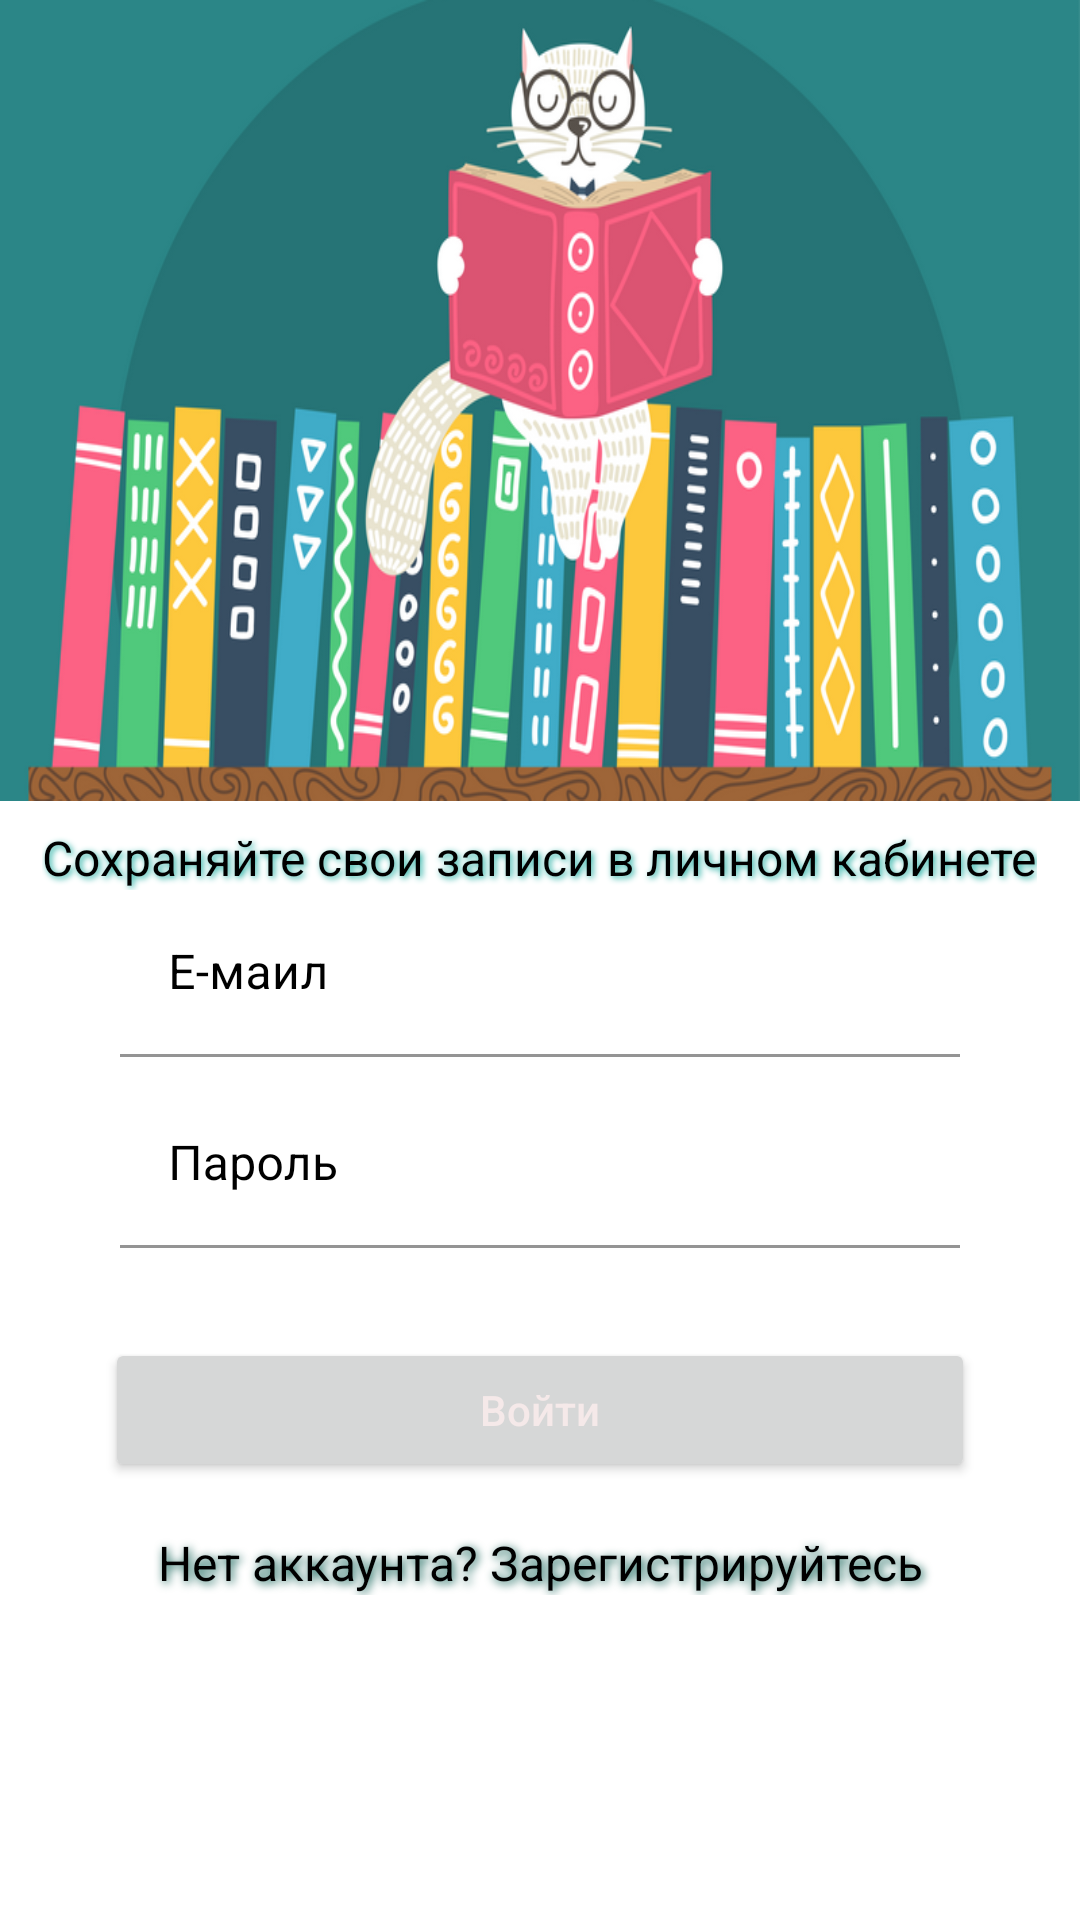

Android layout source for this screen:
<!-- AndroidManifest.xml: application theme AppTheme -->
<!-- res/layout/authorization.xml -->
<?xml version="1.0" encoding="utf-8"?>
<ScrollView xmlns:android="http://schemas.android.com/apk/res/android"
    xmlns:app="http://schemas.android.com/apk/res-auto"
    android:layout_width="match_parent"
    android:layout_height="match_parent"
    android:fillViewport="true"
    android:id="@+id/skroll_login"
    >



    <LinearLayout
        android:layout_width="match_parent"
        android:layout_height="200dp"
        android:orientation="vertical">

        <ImageView
            android:layout_width="match_parent"
            android:layout_height="267dp"
            android:scaleType="fitXY"
            android:src="@drawable/pick" />

       <TextView
           android:layout_width="wrap_content"
           android:layout_height="wrap_content"
           android:textSize="16sp"
           android:shadowColor="@color/biu"
           android:layout_marginTop="8dp"
           android:layout_gravity="center"
           android:gravity="center"
           android:textColor="@android:color/black"
           android:shadowDx="2"
           android:shadowDy="2"
           android:shadowRadius="5"
           android:text="@string/authorization_text_about_save" />


        <com.google.android.material.textfield.TextInputLayout
            android:id="@+id/email"
            android:layout_width="match_parent"
            android:layout_height="wrap_content"
            android:layout_marginStart="40dp"
            android:layout_marginEnd="40dp"
            android:hint="@string/authorization_email"
            android:textColorHint="@android:color/black"
            app:boxStrokeColor="@android:color/black">

            <com.google.android.material.textfield.TextInputEditText
                android:id="@+id/login"
                android:layout_width="match_parent"
                android:layout_height="wrap_content"
                android:layout_gravity="start"
                android:backgroundTint="@android:color/transparent"
                android:inputType="textEmailAddress"
                android:textAlignment="viewStart"
                android:textColor="@android:color/black" />
        </com.google.android.material.textfield.TextInputLayout>

        <com.google.android.material.textfield.TextInputLayout
            android:id="@+id/passwordi"
            android:layout_width="match_parent"
            android:layout_height="wrap_content"
            android:layout_marginStart="40dp"
            android:layout_marginEnd="40dp"
            android:hint="@string/authorization_password"
            android:textColorHint="@android:color/black"
            app:boxStrokeColor="@android:color/black">

            <com.google.android.material.textfield.TextInputEditText
                android:id="@+id/password"
                android:layout_width="match_parent"
                android:layout_height="wrap_content"
                android:layout_gravity="start"
                android:layout_marginTop="8dp"
                android:backgroundTint="@android:color/transparent"
                android:inputType="textPassword"
                android:textAlignment="viewStart"
                android:textColor="@android:color/black" />
        </com.google.android.material.textfield.TextInputLayout>


        <Button
            android:id="@+id/login_button"
            android:layout_width="match_parent"
            android:layout_height="wrap_content"
            android:layout_marginLeft="35dp"
            android:layout_marginTop="30dp"
            android:layout_marginRight="35dp"
            android:gravity="center"
            android:text="@string/authorization_entry"
            android:textAllCaps="false"
            android:textColor="#F5E9E9"
            />


        <TextView
            android:id="@+id/registrBtn"
            android:layout_width="match_parent"
            android:layout_height="wrap_content"
            android:layout_marginLeft="30dp"
            android:layout_marginTop="16dp"
            android:layout_marginRight="30dp"
            android:gravity="center"
            android:text="@string/authorization_no_acc_authorization"
            android:shadowColor="@color/colorPrimaryDark"
            android:shadowDx="2"
            android:shadowDy="2"
            android:shadowRadius="7"
            android:textAllCaps="false"
            android:textColor="@android:color/black"
            android:textSize="16sp" />




    </LinearLayout>

</ScrollView>
<!-- resources referenced by this layout -->
<resources>
  <color name="biu">#23AFA3</color>
  <color name="colorPrimaryDark">#00574B</color>
  <!-- drawable pick: png bitmap (drawable, 694187 bytes) -->
  <string name="authorization_email">Е-маил</string>
  <string name="authorization_entry">Войти</string>
  <string name="authorization_no_acc_authorization">Нет аккаунта? Зарегистрируйтесь</string>
  <string name="authorization_password">Пароль</string>
  <string name="authorization_text_about_save">Сохраняйте свои записи в личном кабинете</string>
  <style name="AppTheme" parent="Theme.MaterialComponents.DayNight.NoActionBar">
          
          <item name="colorPrimary">@color/colorPrimary</item>
          <item name="colorPrimaryDark">@color/ultramarin</item>
          <item name="colorAccent">@color/biu</item>
  
          
          <item name="android:windowLightStatusBar" tools:targetApi="m">true</item>
          <item name="android:statusBarColor" tools:targetApi="lollipop">@android:color/transparent
          </item>
  
          
          
      </style>
  <color name="colorPrimary">#008577</color>
  <color name="ultramarin">#4000c0</color>
</resources>
